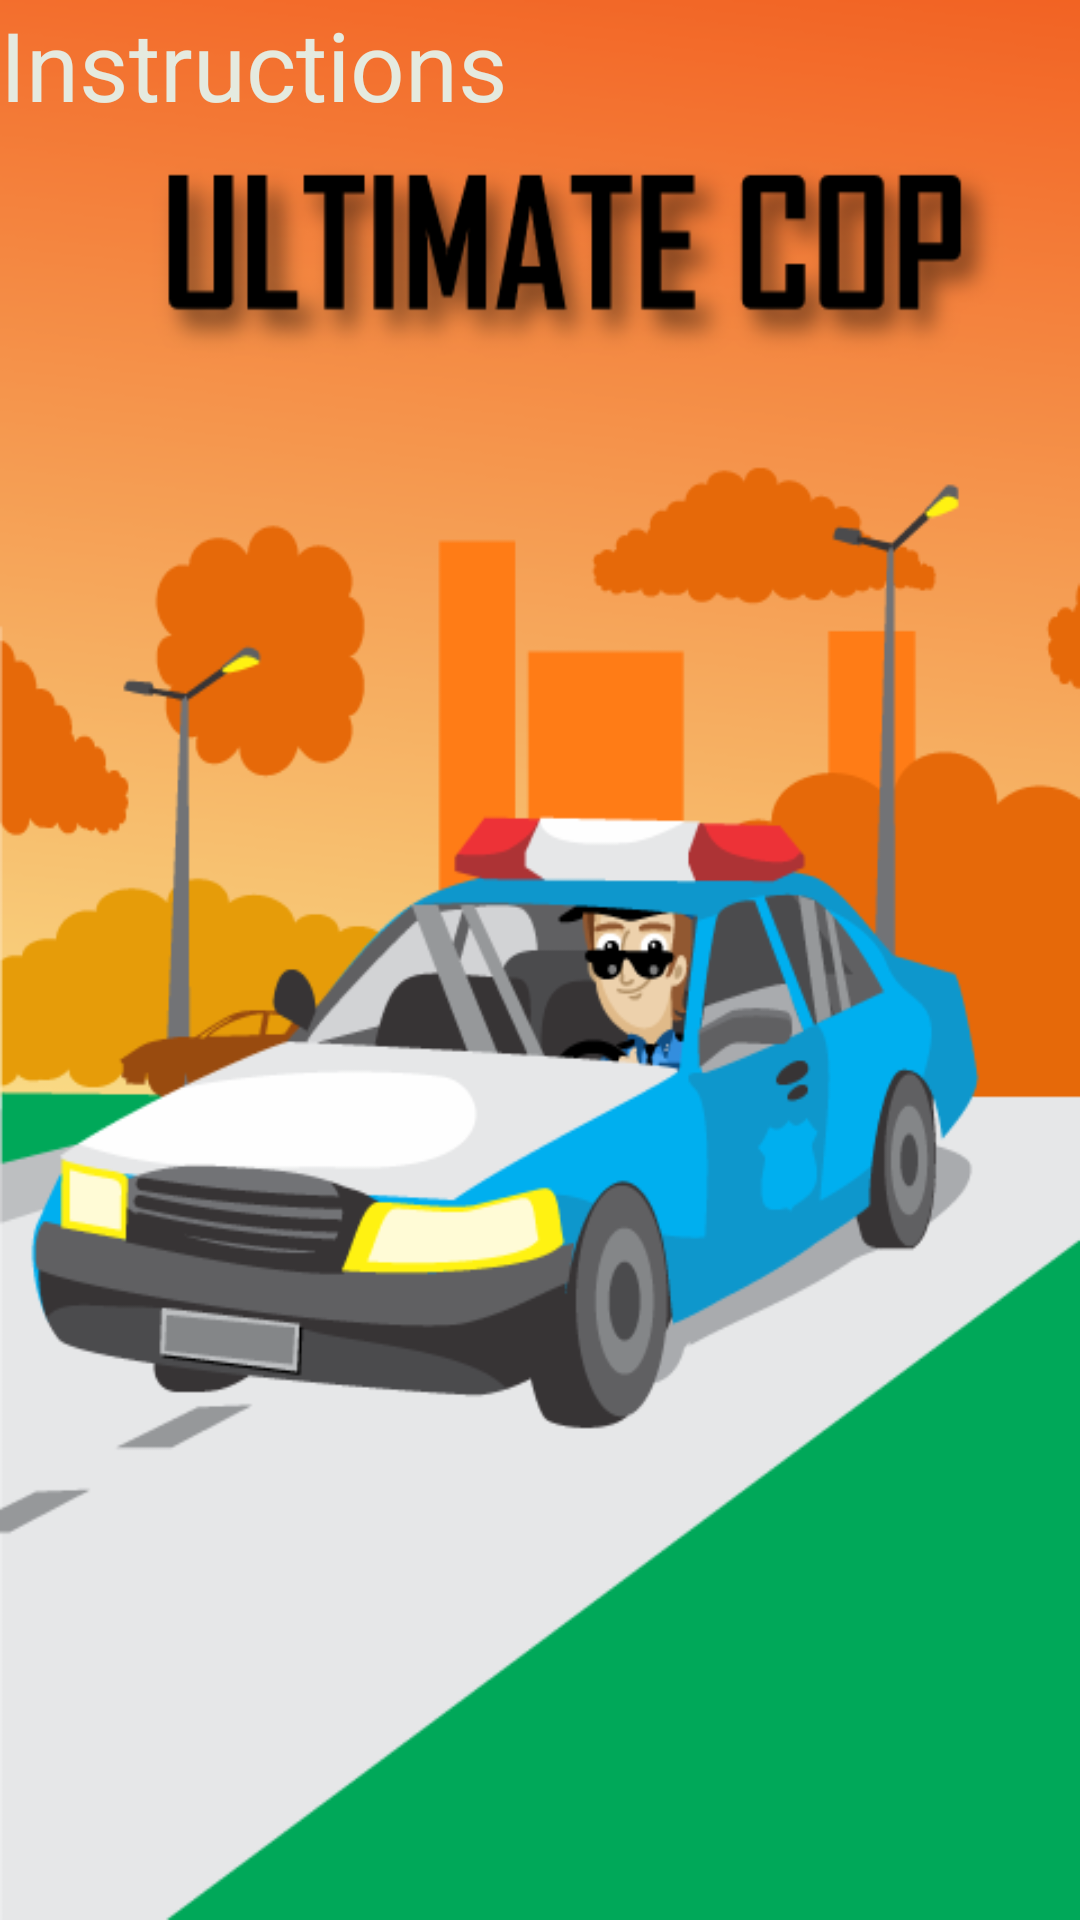

Reconstruct the res/layout file that produces this screen, plus the resources it refers to.
<!-- AndroidManifest.xml: application theme AppTheme -->
<!-- res/layout/activity_instructions.xml -->
<?xml version="1.0" encoding="utf-8"?>
<android.support.constraint.ConstraintLayout xmlns:android="http://schemas.android.com/apk/res/android"
    xmlns:app="http://schemas.android.com/apk/res-auto"
    xmlns:tools="http://schemas.android.com/tools"
    android:layout_width="match_parent"
    android:background="@drawable/icytower2"
    android:layout_height="match_parent"
    tools:context="me.icytower.Game.Activities.Instructions">
    <TextView
        android:layout_width="wrap_content"
        android:layout_height="wrap_content"
        android:textSize="@dimen/button_margin"
        android:textColor="@color/menuOtherColors"
        android:text="@string/instructions"/>
</android.support.constraint.ConstraintLayout>
<!-- resources referenced by this layout -->
<resources>
  <color name="menuOtherColors">#e5eadf</color>
  <dimen name="button_margin">32dp</dimen>
  <!-- drawable icytower2: jpg bitmap (drawable, 75855 bytes) -->
  <string name="instructions">Instructions</string>
  <style name="AppTheme" parent="Theme.AppCompat.Light.DarkActionBar">
          
          <item name="colorPrimary">@color/colorPrimary</item>
          <item name="colorPrimaryDark">@color/menuPrimaryDark</item>
      </style>
  <color name="colorPrimary">#00cbf9</color>
  <color name="menuPrimaryDark">#000000</color>
</resources>
